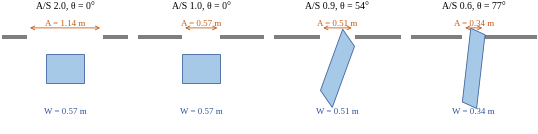

Write Python code to recreate this figure. (Note: this script raises an exception after producing the figure.)
"""Geometry schematic: torso footprint inside the aperture at four A/S settings."""
import os, numpy as np, matplotlib
matplotlib.use("Agg")
import matplotlib.pyplot as plt
from matplotlib.patches import Rectangle, Polygon
from matplotlib import font_manager
for f in ["Regular", "Bold", "Italic", "BoldItalic"]:
    font_manager.fontManager.addfont(f"/usr/share/fonts/truetype/liberation/LiberationSerif-{f}.ttf")
plt.rcParams.update({"font.family": "Liberation Serif", "font.size": 7, "pdf.fonttype": 42,
                     "savefig.bbox": "tight", "savefig.pad_inches": 0.02})
NAVY, RUST, GREY, PBLUE = "#2F5597", "#C55A11", "#BFBFBF", "#9DC3E6"
S, D = 0.570, 0.220
cases = [(2.0, 0), (1.0, 0), (0.9, 54.0), (0.6, 77.1)]
fig, axs = plt.subplots(1, 4, figsize=(6.9, 1.55), gridspec_kw={"wspace": 0.08})
for ax, (asr, th) in zip(axs, cases):
    A = asr * S
    half = 0.95
    # wall panels with the opening
    ax.add_patch(Rectangle((-half, 0.0), half - A / 2, 0.03, color="#7F7F7F", lw=0))
    ax.add_patch(Rectangle((A / 2, 0.0), half - A / 2, 0.03, color="#7F7F7F", lw=0))
    # body footprint: rectangle of depth D (along y) and width S rotated by th
    t = np.deg2rad(th)
    R = np.array([[np.cos(t), -np.sin(t)], [np.sin(t), np.cos(t)]])
    corners = np.array([[-S / 2, -D / 2], [S / 2, -D / 2], [S / 2, D / 2], [-S / 2, D / 2]])
    # body centre sits behind the wall at the opening
    c = corners @ R.T + np.array([0, -0.22])
    ax.add_patch(Polygon(c, closed=True, fc=PBLUE, ec=NAVY, lw=0.6, alpha=0.9))
    W = S * abs(np.cos(t)) + D * abs(np.sin(t))
    # dimension arrow across the opening (A) and the needed width (W)
    ax.annotate("", xy=(A / 2, 0.085), xytext=(-A / 2, 0.085),
                arrowprops=dict(arrowstyle="<->", lw=0.6, color=RUST))
    ax.text(0, 0.11, f"A = {A:.2f} m", ha="center", fontsize=6.4, color=RUST)
    ax.set_title(f"A/S {asr:.1f}, θ = {th:.0f}°", fontsize=7, pad=3)
    ax.text(0, -0.56, f"W = {W:.2f} m", ha="center", fontsize=6.4, color=NAVY)
    ax.set_xlim(-half, half); ax.set_ylim(-0.70, 0.20); ax.axis("off")
os.makedirs("../fig", exist_ok=True)
fig.savefig("../fig/fig_geometry.pdf")
print("saved")
